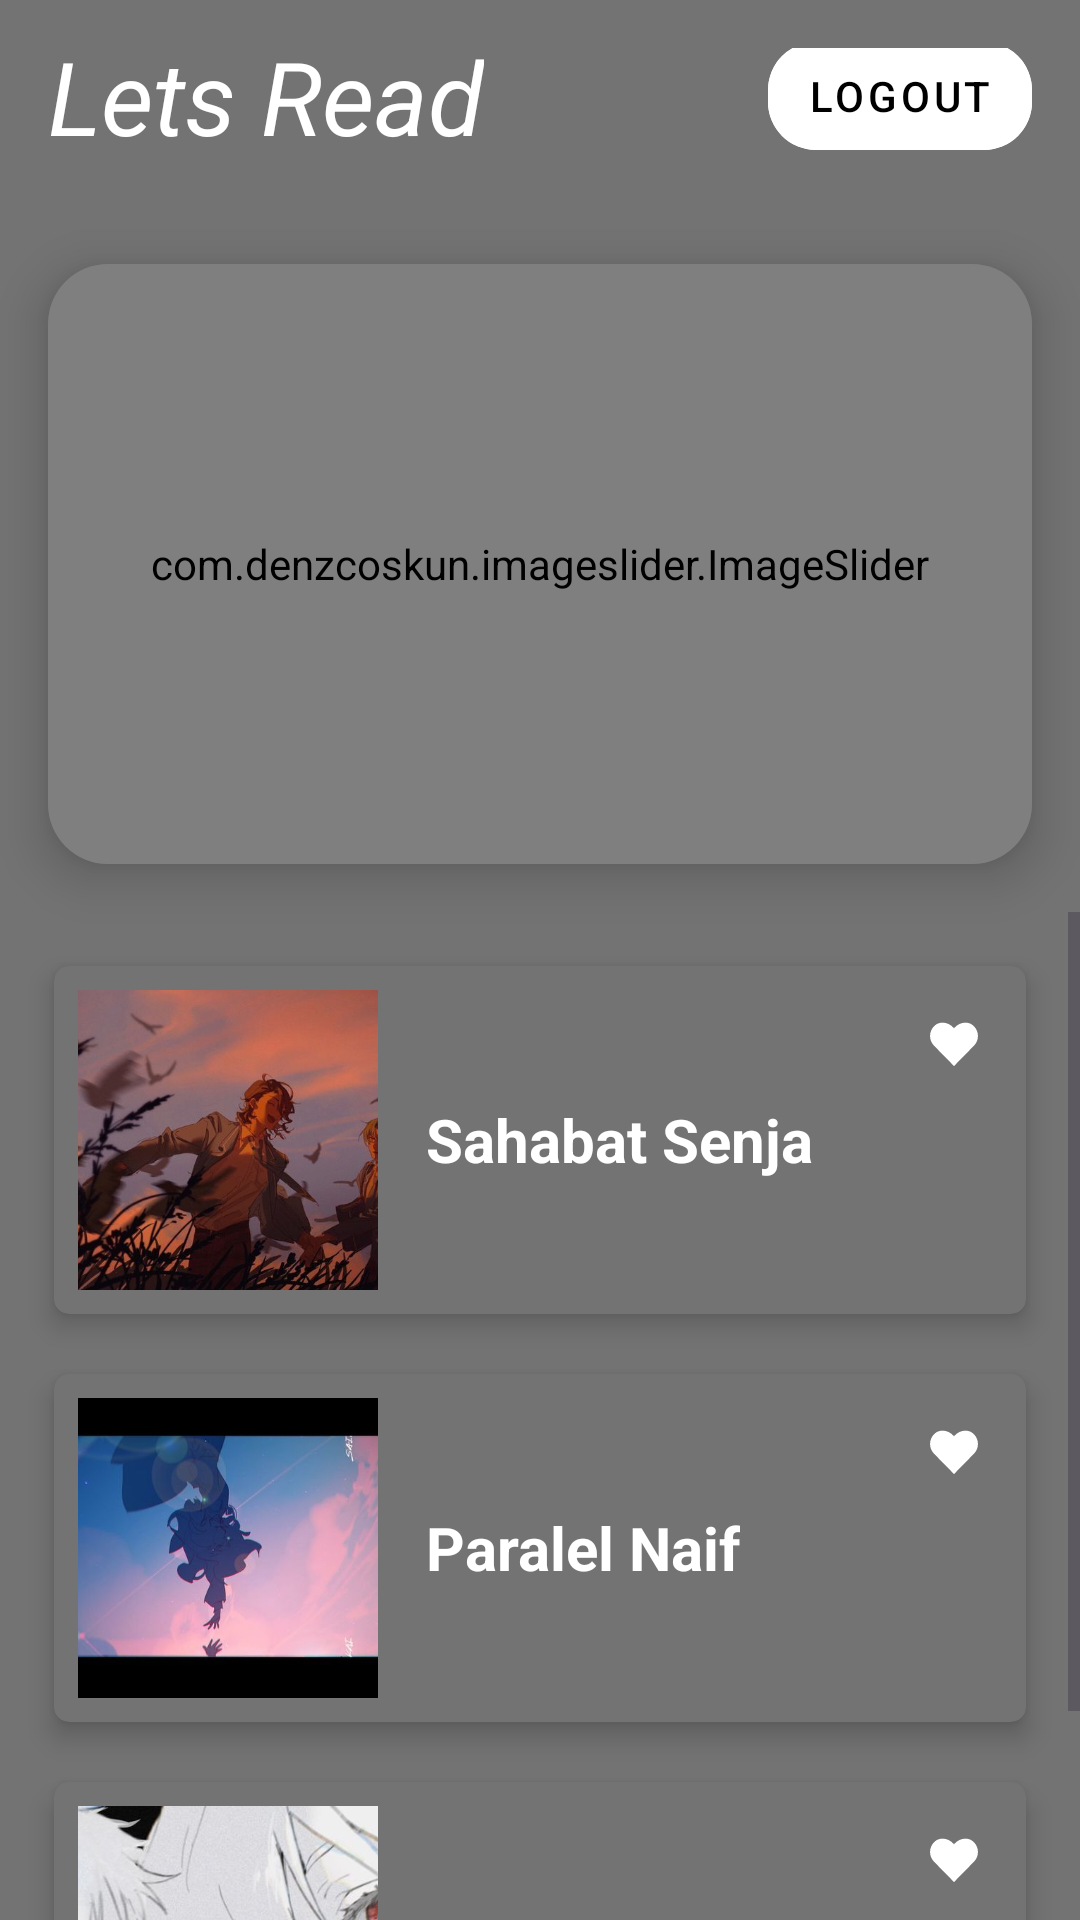

Layout XML and referenced resources for this Android screen:
<!-- AndroidManifest.xml: application theme Theme.LibraryNovel -->
<!-- res/layout/fragment_home.xml -->
<?xml version="1.0" encoding="utf-8"?>
<LinearLayout
    xmlns:android="http://schemas.android.com/apk/res/android"
    xmlns:app="http://schemas.android.com/apk/res-auto"
    xmlns:tools="http://schemas.android.com/tools"
    android:id="@+id/main"
    android:layout_width="match_parent"
    android:layout_height="match_parent"
    android:orientation="vertical"
    android:background="@color/gray"
    android:fitsSystemWindows="true"
    tools:context=".HomeFragment">

    
    <RelativeLayout
        android:layout_width="match_parent"
        android:layout_height="wrap_content"
        android:paddingTop="16dp"
        android:paddingEnd="16dp"
        android:paddingStart="16dp"
        android:layout_marginBottom="8dp">

        <TextView
            android:id="@+id/LetsRead"
            android:layout_width="wrap_content"
            android:layout_height="wrap_content"
            android:text="Lets Read"
            android:textStyle="italic"
            android:textAppearance="@style/TextAppearance.AppCompat.Display1"
            android:textColor="@color/white"
            android:layout_alignParentStart="true"
            android:layout_centerVertical="true" />

        
        <com.google.android.material.button.MaterialButton
            android:id="@+id/btnLogout"
            android:layout_width="wrap_content"
            android:layout_height="wrap_content"
            android:text="Logout"
            android:layout_alignParentEnd="true"
            android:layout_centerVertical="true"
            android:backgroundTint="@color/white"
            android:textColor="@color/black"
            app:cornerRadius="16dp"
            style="@style/Widget.MaterialComponents.Button.TextButton" />
    </RelativeLayout>

    
    <androidx.cardview.widget.CardView
        android:layout_width="match_parent"
        android:layout_height="200dp"
        android:layout_margin="16dp"
        app:cardCornerRadius="20dp"
        app:cardElevation="10dp"
        app:cardBackgroundColor="@color/gray">

        <com.denzcoskun.imageslider.ImageSlider
            android:id="@+id/Imageslider"
            android:layout_width="match_parent"
            android:layout_height="match_parent"
            app:iss_auto_cycle="true"
            app:iss_corner_radius="20"
            app:iss_delay="1000"
            app:iss_period="1000"
            app:iss_title_background="@drawable/sahabatsenja" />
    </androidx.cardview.widget.CardView>

    
    <ScrollView
        android:layout_width="match_parent"
        android:layout_height="0dp"
        android:layout_weight="1"
        android:overScrollMode="never"
        android:scrollbars="vertical">

        <LinearLayout
            android:layout_width="match_parent"
            android:layout_height="wrap_content"
            android:orientation="vertical"
            android:padding="8dp">

            
            <androidx.cardview.widget.CardView
                android:id="@+id/cardsahabatsenja"
                android:layout_width="match_parent"
                android:layout_height="wrap_content"
                android:layout_margin="10dp"
                app:cardBackgroundColor="@color/gray"
                app:cardCornerRadius="5dp"
                app:cardElevation="5dp">

                <RelativeLayout
                    android:layout_width="match_parent"
                    android:layout_height="wrap_content"
                    android:padding="8dp">

                    <ImageView
                        android:id="@+id/imgSahabatSenja"
                        android:layout_width="100dp"
                        android:layout_height="100dp"
                        android:scaleType="centerCrop"
                        android:src="@drawable/sahabatsenja" />

                    <TextView
                        android:id="@+id/titleSahabatSenja"
                        android:layout_width="wrap_content"
                        android:layout_height="wrap_content"
                        android:layout_toEndOf="@id/imgSahabatSenja"
                        android:layout_marginStart="16dp"
                        android:layout_centerVertical="true"
                        android:text="Sahabat Senja"
                        android:textColor="@color/white"
                        android:textSize="20sp"
                        android:textStyle="bold" />

                    <ImageButton
                        android:id="@+id/btnFavSahabatSenja"
                        android:layout_width="32dp"
                        android:layout_height="32dp"
                        android:layout_alignParentEnd="true"
                        android:layout_alignTop="@id/titleSahabatSenja"
                        android:background="@android:color/transparent"
                        android:src="@drawable/ic_favorite_border"
                        app:tint="@color/white"
                        android:contentDescription="Tambah ke Favorit" />
                </RelativeLayout>
            </androidx.cardview.widget.CardView>

            
            <androidx.cardview.widget.CardView
                android:id="@+id/cardparalelnaif"
                android:layout_width="match_parent"
                android:layout_height="wrap_content"
                android:layout_margin="10dp"
                app:cardBackgroundColor="@color/gray"
                app:cardCornerRadius="5dp"
                app:cardElevation="5dp">

                <RelativeLayout
                    android:layout_width="match_parent"
                    android:layout_height="wrap_content"
                    android:padding="8dp">

                    <ImageView
                        android:id="@+id/imgParalelNaif"
                        android:layout_width="100dp"
                        android:layout_height="100dp"
                        android:scaleType="centerCrop"
                        android:src="@drawable/paralelnaif" />

                    <TextView
                        android:id="@+id/titleParalelNaif"
                        android:layout_width="wrap_content"
                        android:layout_height="wrap_content"
                        android:layout_toEndOf="@id/imgParalelNaif"
                        android:layout_marginStart="16dp"
                        android:layout_centerVertical="true"
                        android:text="Paralel Naif"
                        android:textColor="@color/white"
                        android:textSize="20sp"
                        android:textStyle="bold" />

                    <ImageButton
                        android:id="@+id/btnFavparalelnaif"
                        android:layout_width="32dp"
                        android:layout_height="32dp"
                        android:layout_alignParentEnd="true"
                        android:layout_alignTop="@id/titleParalelNaif"
                        android:background="@android:color/transparent"
                        android:src="@drawable/ic_favorite_border"
                        app:tint="@color/white"
                        android:contentDescription="Tambah ke Favorit" />
                </RelativeLayout>
            </androidx.cardview.widget.CardView>

            
            <androidx.cardview.widget.CardView
                android:id="@+id/cardunm"
                android:layout_width="match_parent"
                android:layout_height="wrap_content"
                android:layout_margin="10dp"
                app:cardBackgroundColor="@color/gray"
                app:cardCornerRadius="5dp"
                app:cardElevation="5dp">

                <RelativeLayout
                    android:layout_width="match_parent"
                    android:layout_height="wrap_content"
                    android:padding="8dp">

                    <ImageView
                        android:id="@+id/imgYouAndMe"
                        android:layout_width="100dp"
                        android:layout_height="100dp"
                        android:scaleType="centerCrop"
                        android:src="@drawable/imageunm" />

                    <TextView
                        android:id="@+id/titleYouAndMe"
                        android:layout_width="wrap_content"
                        android:layout_height="wrap_content"
                        android:layout_toEndOf="@id/imgYouAndMe"
                        android:layout_marginStart="16dp"
                        android:layout_centerVertical="true"
                        android:text="You and Me"
                        android:textColor="@color/white"
                        android:textSize="20sp"
                        android:textStyle="bold" />

                    <ImageButton
                        android:id="@+id/btnFavyouandme"
                        android:layout_width="32dp"
                        android:layout_height="32dp"
                        android:layout_alignParentEnd="true"
                        android:layout_alignTop="@id/titleYouAndMe"
                        android:background="@android:color/transparent"
                        android:src="@drawable/ic_favorite_border"
                        app:tint="@color/white"
                        android:contentDescription="Tambah ke Favorit" />
                </RelativeLayout>
            </androidx.cardview.widget.CardView>
        </LinearLayout>
    </ScrollView>
</LinearLayout>
<!-- resources referenced by this layout -->
<resources>
  <color name="black">#FF000000</color>
  <color name="gray">#737373</color>
  <color name="white">#FFFFFFFF</color>
  <!-- drawable ic_favorite_border (drawable) -->
  <vector xmlns:android="http://schemas.android.com/apk/res/android"
      android:width="24dp"
      android:height="24dp"
      android:viewportWidth="24"
      android:viewportHeight="24">
      <path
          android:fillColor="#FFFFFF"
          android:pathData="M12.1,8.64L12,8.77L11.9,8.64C10.14,6.59 7.14,6.24 5.38,8.04C3.61,9.83 3.57,12.65 5.25,14.47L12,21.35L18.75,14.47C20.43,12.65 20.39,9.83 18.62,8.04C16.86,6.24 13.86,6.59 12.1,8.64Z" />
  </vector>
  <!-- drawable imageunm: jpeg bitmap (drawable, 27625 bytes) -->
  <!-- drawable paralelnaif: jpeg bitmap (drawable, 20510 bytes) -->
  <!-- drawable sahabatsenja: jpeg bitmap (drawable, 43548 bytes) -->
  <style name="Theme.LibraryNovel" parent="Base.Theme.LibraryNovel" />
  <style name="Base.Theme.LibraryNovel" parent="Theme.Material3.DayNight.NoActionBar">
          
          
      </style>
</resources>
